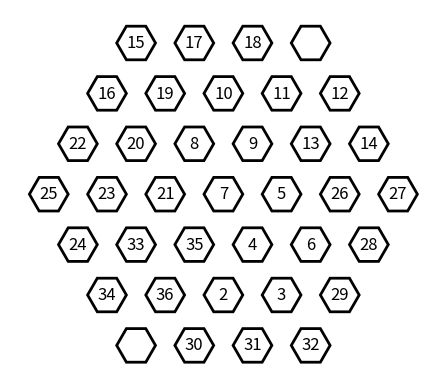

Here is the Python script that generated this plot:
import matplotlib.pyplot as plt
import numpy as np

def draw_custom_beehive_hex_grid(board):
    fig, ax = plt.subplots()
    ax.set_aspect('equal')
    
    hex_size = 1.0
    angle = 2 * np.pi / 6

    # Coordenadas del centro del tablero
    center_x = 0
    center_y = 0

    # Lista para almacenar las coordenadas de los hexágonos
    hex_coords = []

    # Crear los hexágonos en cada fila según la disposición específica
    num_hexagons = [4, 5, 6, 7, 6, 5, 4]

    for row, num in enumerate(num_hexagons):
        start_x = center_x - (num - 1) * 3 / 2 * hex_size
        start_y = center_y + (3 * row - 6) * np.sqrt(3) / 2 * hex_size
        
        for i in range(num):
            x = start_x + i * 3 * hex_size
            y = start_y
            hex_coords.append((x, y))

    # Dibujar los hexágonos con los valores del tablero
    for i, coord in enumerate(hex_coords):
        x, y = coord
        vertices = []
        for j in range(6):
            vertices.append((x + hex_size * np.cos(j * angle),
                             y + hex_size * np.sin(j * angle)))
        ax.add_patch(plt.Polygon(vertices, edgecolor='black', lw=2, fill=False))
        
        # Mostrar el valor del tablero dentro del hexágono
        if board[i] != "":
            ax.text(x, y, str(board[i]), ha='center', va='center', fontsize=12)

    ax.autoscale_view()
    ax.axis('off')
    plt.show()

# Definir el tablero
board = [
    "", 30, 31, 32, 34, 36,
    2, 3, 29, 24, 33, 35,
    4, 6, 28, 25, 23, 21,
    7, 5, 26, 27, 22, 20,
    8, 9, 13, 14, 16, 19,
    10, 11, 12, 15, 17, 18,
    ""
]

# Dibujar el tablero hexagonal con los valores
draw_custom_beehive_hex_grid(board)
